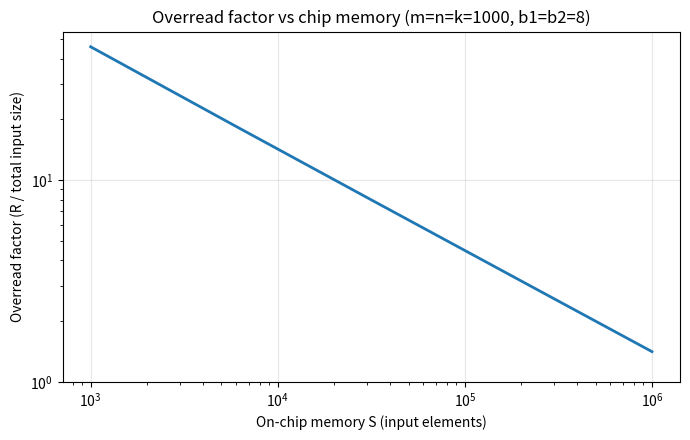
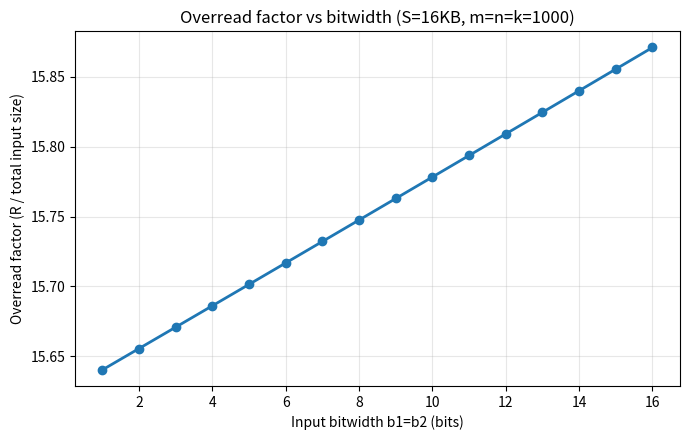

Here is the Python script that generated these plots, in order:
# SPDX-License-Identifier: CC BY-NC-SA 4.0
# This work is licensed under the Creative Commons Attribution-NonCommercial-ShareAlike
# 4.0 International License. Making code open source is essential for scientific
# transparency and reproducibility. Providing access to the code allows researchers to
# verify, replicate, and expand upon results, which supports scientific progress. Current
# top-tier conferences encourage opensource code for the purpose of reproducibility that
# is de-facto an established expectation of the research community. Opensource code as
# part of publication should not affect the performance of an invention both from a
# commercial and IP point of view.
#%%

import math
from pathlib import Path

import matplotlib.pyplot as plt
import numpy as np

def optimal_reads_linear_ref(m,n,k,S):
    """
    Computes the theoretical optimal number of memory reads for matrix multiplication of sizes (m,k) and (k,n) and the on-chip (registers amd shared) memory size S.
    The theoreitcally optimal tiling is computed asssuming continuous approximation
    We assume the result need ont be read, i.e. we accumulate starting from zero and only write out resutls once per data point
    """
    # assume tile size is (b_m, b_n, b_k)
    # Total reads is R = (m*n*k)/(b_m*b_n*b_k) * (b_m*b_k + b_k*b_n)
    # Simplify:
    # R = m*n*k * (1/b_n + 1/b_m)
    # subject to b_m*b_n + b_n*b_k + b_m*b_k <= S
    # and b_m < m, b_n < n, b_k < k

    if min(m, n, k, S) <= 0:
        raise ValueError("m, n, k, S must be positive")

    # Continuous optimization sketch:
    #   min R = m*n*k * (1/b_n + 1/b_m)
    #   s.t. b_m*b_n + b_k*(b_m + b_n) <= S, b_m,b_n,b_k >= 1.
    #
    # 1) R does not depend on b_k directly.
    # 2) Increasing b_k tightens the memory constraint, so feasible (b_m, b_n)
    #    can only get smaller.
    # 3) Since R decreases when either b_m or b_n increases,
    #    the best choice is the smallest feasible b_k, i.e. b_k = 1.
    #
    # With b_k=1, constraint becomes:
    #   b_m*b_n + b_m + b_n <= S
    #   (b_m + 1)(b_n + 1) <= S + 1.
    #
    # Let P = S+1 and x=b_m, y=b_n. Then:
    #   maximize x,y (to reduce R) under (x+1)(y+1) <= P,
    #   with box constraints 1 <= x <= m, 1 <= y <= n.
    # Since R decreases in x,y, optimum lies on active boundary
    # (x+1)(y+1)=P unless capped by x=m and/or y=n.
    #
    # KKT gives 1/x^2 : 1/y^2 = lambda*(y+1) : lambda*(x+1),
    # and interior symmetric solution x=y=sqrt(P)-1.
    # But if that violates x<=m or y<=n, optimum is at a box edge:
    #   x=m, y=P/(m+1)-1   (clipped to [1,n])
    #   y=n, x=P/(n+1)-1   (clipped to [1,m])
    # We evaluate all feasible candidates and choose minimal R.
    b_k = 1
    P = float(S) + 1.0

    # Feasibility with b_k=1 requires at least x=y=1 => 3 <= S.
    if S < 3:
        raise ValueError("No feasible tiling with b_k >= 1 when S < 3")

    candidates = []

    # Interior/symmetric candidate.
    t = max(1.0, math.sqrt(P) - 1.0)
    x = min(float(m), t)
    y = min(float(n), t)
    if (x + 1.0) * (y + 1.0) <= P + 1e-12:
        candidates.append((x, y))

    # Edge candidate x = m.
    x = float(m)
    y = P / (x + 1.0) - 1.0
    y = min(float(n), max(1.0, y))
    if (x + 1.0) * (y + 1.0) <= P + 1e-12:
        candidates.append((x, y))

    # Edge candidate y = n.
    y = float(n)
    x = P / (y + 1.0) - 1.0
    x = min(float(m), max(1.0, x))
    if (x + 1.0) * (y + 1.0) <= P + 1e-12:
        candidates.append((x, y))

    # Full-tile candidate when memory allows both dimensions.
    if (float(m) + 1.0) * (float(n) + 1.0) <= P + 1e-12:
        candidates.append((float(m), float(n)))

    if not candidates:
        raise ValueError("No feasible candidate found under provided constraints")

    b_m, b_n = min(candidates, key=lambda pair: (1.0 / pair[0] + 1.0 / pair[1]))
    R_optimal = float(m) * float(n) * float(k) * (1.0 / b_n + 1.0 / b_m)
    return R_optimal

def optimal_reads_linear_bits(m,n,k, S_bits, b1, b2, accumulator_bits = 16):
    """
    Same as above, but assymetric: matrix A has b1 bits per entry and matrix B has b2 bits per entry. We assume the output is accumulated in higher precision and does not need to be read until the end, so it does not contribute to memory but does contribute to the memory constraint.
    """
    if min(m, n, k, S_bits, b1, b2, accumulator_bits) <= 0:
        raise ValueError("m, n, k, S_bits, b1, b2, accumulator_bits must be positive")

    m = float(m)
    n = float(n)
    k = float(k)
    S = float(S_bits)
    b1 = float(b1)
    b2 = float(b2)
    acc = float(accumulator_bits)

    # Tile model (b_m, b_n, b_k):
    #   Reads-per-tile (bits) = b_m*b_k*b1 + b_k*b_n*b2
    #   Number of tiles       = m*n*k/(b_m*b_n*b_k)
    # so total input read bits:
    #   R_bits = m*n*k * (b1/b_n + b2/b_m)
    #
    # Memory constraint (bits):
    #   acc*b_m*b_n + b1*b_m*b_k + b2*b_n*b_k <= S
    # Objective does not depend on b_k directly, and larger b_k only tightens
    # memory, therefore optimal b_k is the smallest feasible value: b_k = 1.
    # Then:
    #   acc*b_m*b_n + b1*b_m + b2*b_n <= S
    #
    # Interior derivation (no m/n saturation): active constraint and
    # b_n = (S - b1*b_m)/(acc*b_m + b2), giving 1D objective
    #   f(b_m) = b2/b_m + b1*(acc*b_m + b2)/(S - b1*b_m).
    # f'(b_m)=0 simplifies to
    #   b2/b_m^2 = b1*(acc*S + b1*b2)/(S - b1*b_m)^2,
    # hence closed-form
    #   b_m* = S / (b1 + sqrt(b1*(acc*S + b1*b2)/b2)).
    # We evaluate this interior candidate plus boundary-saturated candidates
    # (b_m=m and b_n=n) and pick the minimal objective.

    # Feasibility with b_k=1 and smallest tile b_m=b_n=1.
    if S < (acc + b1 + b2):
        raise ValueError("No feasible tiling with b_k >= 1 under provided S_bits")

    candidates = []

    def add_candidate(x, y):
        # Clip to box — interior formula can land just outside due to float rounding.
        x = min(x, m)
        y = min(y, n)
        if x < 1.0 or y < 1.0:
            return
        # Use a relative tolerance so that floating-point rounding in the
        # closed-form interior expression never spuriously rejects the candidate.
        if acc * x * y + b1 * x + b2 * y <= S * (1.0 + 1e-9):
            candidates.append((x, y))

    # Interior candidate from stationary point.
    C = math.sqrt(b1 * (acc * S + b1 * b2) / b2)
    x = S / (b1 + C)
    y = (S - b1 * x) / (acc * x + b2)
    add_candidate(x, y)

    # Boundary candidate b_m = m.
    # Compute the maximum feasible b_n given b_m=m, then clip to n.
    x = m
    y = (S - b1 * x) / (acc * x + b2)
    add_candidate(x, y)  # add_candidate clips y to n if needed

    # Boundary candidate b_n = n.
    # Compute the maximum feasible b_m given b_n=n, then clip to m.
    y = n
    x = (S - b2 * y) / (acc * y + b1)
    add_candidate(x, y)  # add_candidate clips x to m if needed

    # Full-tile candidate if both dimensions fit.
    add_candidate(m, n)

    if not candidates:
        raise ValueError("No feasible candidate found under provided constraints")

    b_m, b_n = min(candidates, key=lambda pair: (b2 / pair[0] + b1 / pair[1]))
    R_bits_optimal = m * n * k * (b1 / b_n + b2 / b_m)
    return R_bits_optimal

#%%

def plot_optimal_reads_examples(out_dir="energy"):
    """
    Generate requested plots:
      1) Square matrices m=n=k=1000, b1=b2=8 bits, accumulator_bits=16,
         chip memory S from 1000 to 100000 elements.
      2) Fixed chip memory S=16KB and b1=b2 ranging from 1 to 16 bits.
    """
    out_path = Path(out_dir)
    out_path.mkdir(parents=True, exist_ok=True)

    m = n = k = 1000
    accumulator_bits = 16

    # Plot 1: sweep S in elements, with equal input bitwidth.
    # Overread factor = R_bits / total_input_bits
    # where total_input_bits = k*(m*b1 + n*b2).
    bw_equal = 8
    S_elements = np.linspace(1000, 1000000, 200)
    total_input_bits = k * (m * bw_equal + n * bw_equal)
    overread_vs_S = []
    for S_el in S_elements:
        S_bits = float(S_el) * bw_equal
        R = optimal_reads_linear_bits(m, n, k, S_bits, bw_equal, bw_equal, accumulator_bits)
        overread_vs_S.append(R / total_input_bits)
    overread_vs_S = np.array(overread_vs_S)

    plt.figure(figsize=(7, 4.5))
    plt.plot(S_elements, overread_vs_S, linewidth=2)
    plt.xlabel("On-chip memory S (input elements)")
    plt.ylabel("Overread factor (R / total input size)")
    plt.title("Overread factor vs chip memory (m=n=k=1000, b1=b2=8)")
    plt.yscale("log")
    plt.xscale("log")
    plt.ylim(bottom = 1.0)
    plt.grid(True, alpha=0.3)
    plt.tight_layout()
    fig1 = out_path / "mem_model_plot1_overread_vs_S.png"
    plt.show()
    # plt.savefig(fig1, dpi=160)
    plt.close()

    # Plot 2: fixed S=16KB, sweep b1=b2 in [1,16].
    # Overread factor = R_bits / total_input_bits; note total_input_bits
    # scales with bw, so the factor is R_bits / (k*(m+n)*bw).
    S_bits_fixed = 8 * 1024 * 8 # kilobytes
    bitwidths = np.arange(1, 17)
    overread_vs_bw = []
    for bw in bitwidths:
        R = optimal_reads_linear_bits(m, n, k, S_bits_fixed, bw, bw, accumulator_bits)
        total_input_bits_bw = k * (m + n) * bw
        overread_vs_bw.append(R / total_input_bits_bw)
    overread_vs_bw = np.array(overread_vs_bw)

    plt.figure(figsize=(7, 4.5))
    plt.plot(bitwidths, overread_vs_bw, marker="o", linewidth=2)
    plt.xlabel("Input bitwidth b1=b2 (bits)")
    plt.ylabel("Overread factor (R / total input size)")
    plt.title("Overread factor vs bitwidth (S=16KB, m=n=k=1000)")
    plt.grid(True, alpha=0.3)
    plt.tight_layout()
    fig2 = out_path / "mem_model_plot2_overread_vs_bitwidth.png"
    # plt.savefig(fig2, dpi=160)
    plt.show()
    plt.close()
    

    return str(fig1), str(fig2)


if __name__ == "__main__":
    p1, p2 = plot_optimal_reads_examples()
    print("Saved:")
    print(p1)
    print(p2)
# %%
